Labelled photos from "images", an image-classification folder in sunyongke/woodRecognition. The possible labels are: Cassia siamea, Cinnamomum camphora, Dalbergia bariensis, Dalbergia cochinchinensis, Dalbergia fusca, Dalbergia latifolia, Dalbergia odorifera, Dalbergia oliveri, Diospyros ebenum, Excentrodendron hsienmu, Intsia spp, Mesua ferrea, Pterocarpus erinaceus, Pterocarpus indicus, Pterocarpus macrocarpus, Pterocarpus santalinus, Taiwania flousiana, Tectona grandis, Terminalia myriocarpa, Terminalia tomentosa, Xylia dolabriformis.

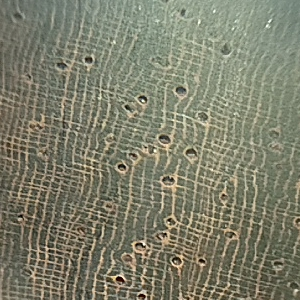
Label: Dalbergia bariensis

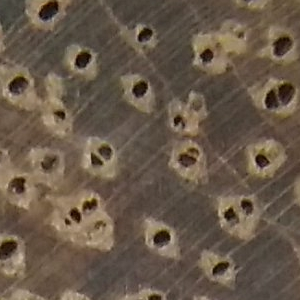
Label: Intsia spp

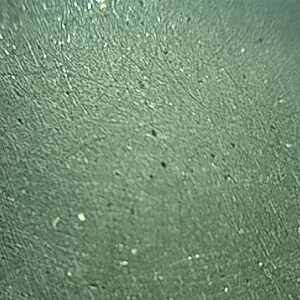
Label: Diospyros ebenum

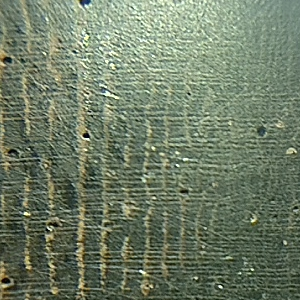
Label: Dalbergia fusca

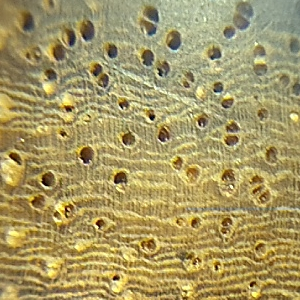
Label: Pterocarpus erinaceus

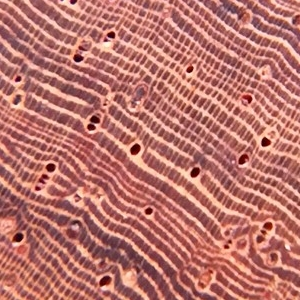
Label: Dalbergia oliveri
